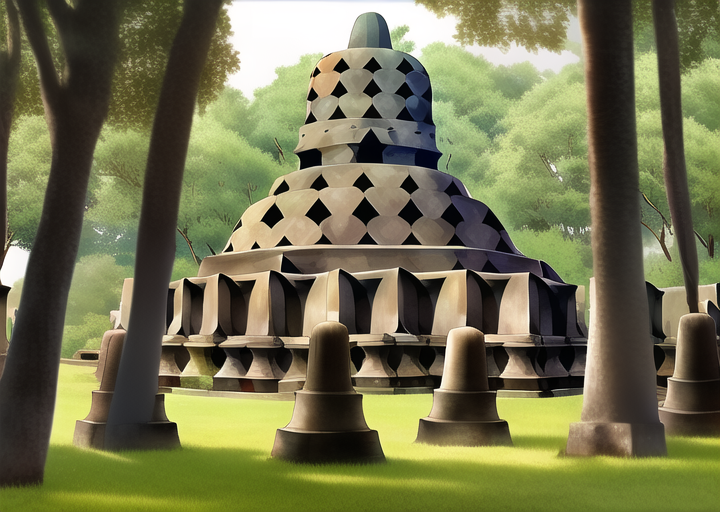
Generation parameters embedded in this image by AUTOMATIC1111 Stable Diffusion web UI or a fork of it (Forge, ...) (PNG 'parameters' text chunk):
masterpiece, best quality, ((borobudur temple)), daytime, cartoon, forest


Negative prompt: lowres, bad anatomy, bad hands, text, error, missing fingers, extra digit, fewer digits, cropped, worst quality, low quality, normal quality, jpeg artifacts, signature, watermark, username, blurry, artist name, road
Steps: 38, Sampler: Euler a, CFG scale: 12, Seed: 3765243120, Size: 720x512, Model hash: 89d59c3dde, Model: nai, Clip skip: 2, Version: v1.3.1